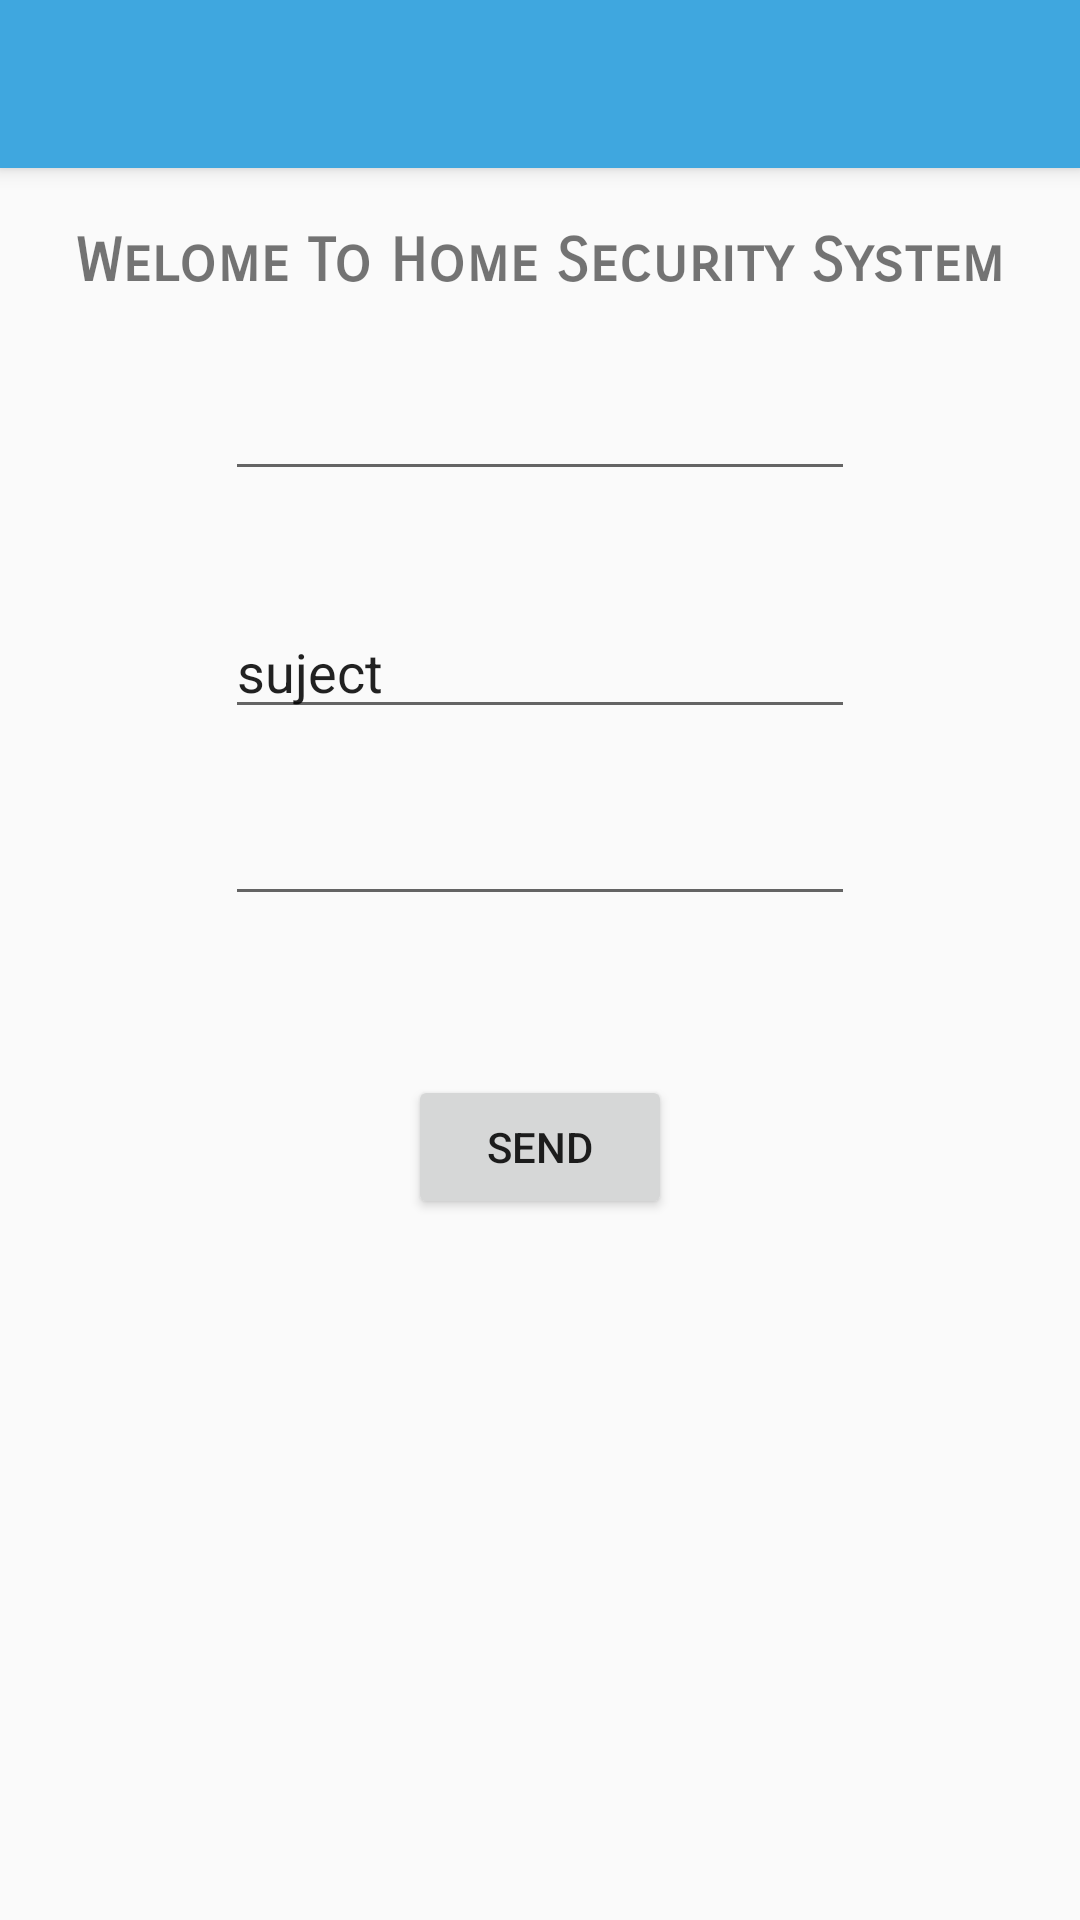

This screen was rendered from an Android layout file. Write that file and the resources it references.
<!-- AndroidManifest.xml: application theme AppTheme -->
<!-- res/layout/test.xml -->
<?xml version="1.0" encoding="utf-8"?>
<RelativeLayout xmlns:android="http://schemas.android.com/apk/res/android"
    xmlns:app="http://schemas.android.com/apk/res-auto"
    xmlns:tools="http://schemas.android.com/tools"
    android:layout_width="match_parent"
    android:layout_height="match_parent"
    tools:context="com.ijazsunny37.fyphomesecuritysystem.MainActivity">

    <android.support.v7.widget.Toolbar
        android:id="@+id/main_toolbar"
        android:layout_width="match_parent"
        android:layout_height="?attr/actionBarSize"
        android:background="?attr/colorPrimary"
        android:elevation="4dp"
        android:theme="@style/ThemeOverlay.AppCompat.ActionBar"
        app:popupTheme="@style/ThemeOverlay.AppCompat.Light"/>

    <TextView
        android:id="@+id/textView2"
        android:layout_width="wrap_content"
        android:layout_height="wrap_content"
        android:textSize="20dp"
        android:textStyle="bold"
        android:fontFamily="sans-serif-smallcaps"
        android:text="Welome To Home Security System"
        android:layout_alignParentTop="true"
        android:layout_centerHorizontal="true"
        android:layout_marginTop="75dp" />


    <EditText
        android:id="@+id/message"
        android:layout_width="wrap_content"
        android:layout_height="wrap_content"
        android:ems="10"
        android:inputType="textPersonName"
        android:layout_below="@+id/textView2"
        android:layout_centerHorizontal="true"
        android:layout_marginTop="23dp" />

    <EditText
        android:id="@+id/subject"
        android:layout_width="wrap_content"
        android:layout_height="wrap_content"
        android:layout_alignEnd="@+id/message"
        android:layout_below="@+id/message"
        android:layout_marginTop="38dp"
        android:ems="10"
        android:inputType="textPersonName"
        android:text="suject" />

    <EditText
        android:id="@+id/email_to"
        android:layout_width="wrap_content"
        android:layout_height="wrap_content"
        android:layout_alignEnd="@+id/subject"
        android:layout_below="@+id/subject"
        android:layout_marginTop="21dp"
        android:ems="10"
        android:inputType="textEmailAddress" />

    <Button
        android:id="@+id/submit"
        android:layout_width="wrap_content"
        android:layout_height="wrap_content"
        android:layout_below="@+id/email_to"
        android:layout_centerHorizontal="true"
        android:layout_marginTop="53dp"
        android:text="send" />


</RelativeLayout>
<!-- resources referenced by this layout -->
<resources>
  <style name="AppTheme" parent="Theme.AppCompat.Light.NoActionBar">
          
          <item name="colorPrimary">@color/colorPrimary</item>
          <item name="colorPrimaryDark">@color/colorPrimaryDark</item>
          <item name="colorAccent">@color/colorAccent</item>
          <item name="actionMenuTextColor">@android:color/white</item>
  
      </style>
  <color name="colorPrimary">#3fa7df</color>
  <color name="colorPrimaryDark">#2d8bbe</color>
  <color name="colorAccent">#FF4081</color>
</resources>
